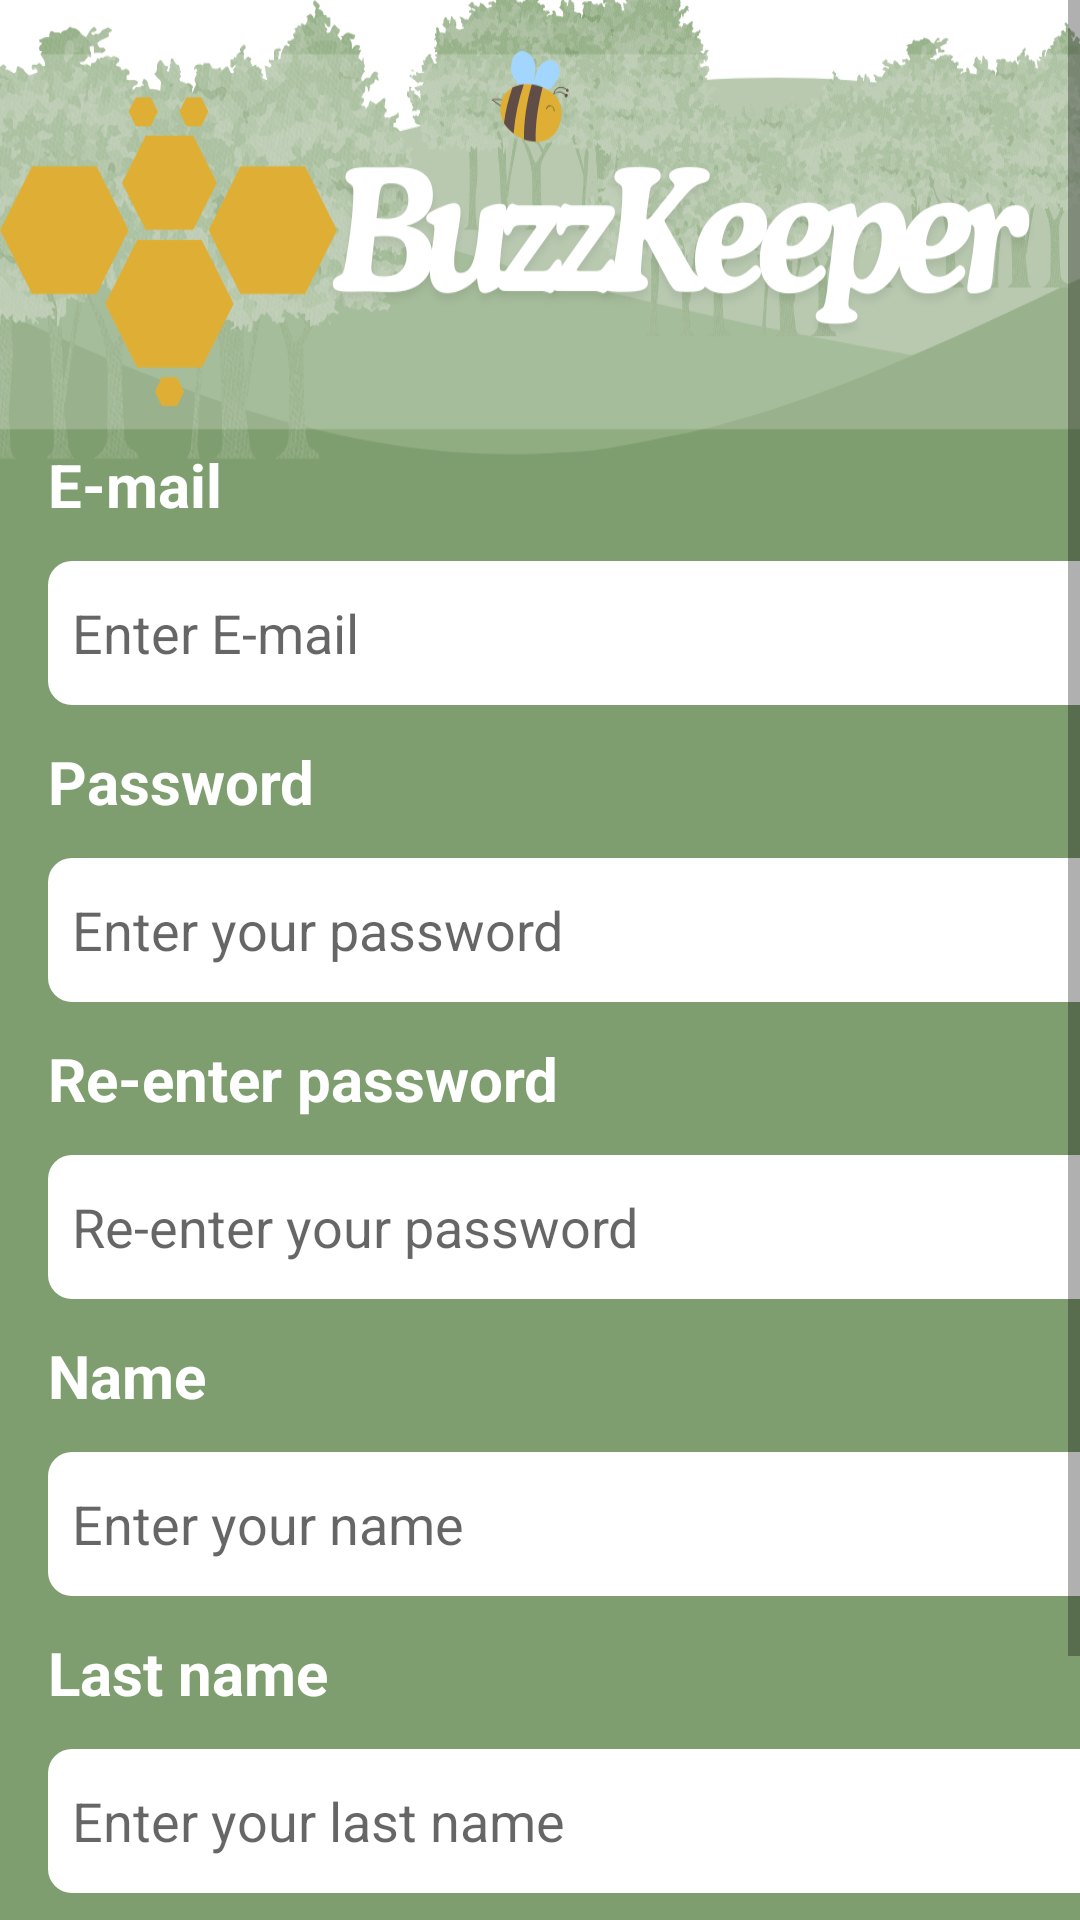

Here is an Android app screen rendered from its layout file. Give the layout XML and the strings, colors and styles it references.
<!-- AndroidManifest.xml: application theme Theme.BuzzKeeper -->
<!-- res/layout/fragment_sing_up.xml -->
<ScrollView xmlns:android="http://schemas.android.com/apk/res/android"
    xmlns:app="http://schemas.android.com/apk/res-auto"
    xmlns:tools="http://schemas.android.com/tools"
    android:layout_width="match_parent"
    android:layout_height="match_parent">
    <androidx.constraintlayout.widget.ConstraintLayout
        android:layout_width="match_parent"
        android:layout_height="match_parent"
        tools:context=".ui.fragments.Prijava.SingUpFragment"
        android:id="@+id/fragment_container"
        android:background="@drawable/prijava1"
        >

        <TextView
            android:id="@+id/tvemailR"
            android:layout_width="wrap_content"
            android:layout_height="wrap_content"
            android:layout_marginStart="16dp"
            android:layout_marginTop="148dp"
            android:layout_marginEnd="320dp"
            android:gravity="center"
            android:text="@string/tvEmail"
            android:textColor="@android:color/white"
            android:textSize="20sp"
            android:textStyle="bold"
            app:drawableTint="#7E3535"
            app:fontFamily="@font/actor"
            app:layout_constraintEnd_toEndOf="parent"
            app:layout_constraintHorizontal_bias="0.0"
            app:layout_constraintStart_toStartOf="parent"
            app:layout_constraintTop_toTopOf="parent" />

        <EditText
            android:id="@+id/etemailR"
            android:layout_width="370dp"
            android:layout_height="48dp"


            android:layout_marginStart="16dp"
            android:layout_marginTop="12dp"

            android:layout_marginEnd="16dp"
            android:background="@drawable/spinner_background"
            android:hint="@string/hintEmail"
            android:padding="8dp"
            android:popupBackground="@android:color/black"
            android:spinnerMode="dropdown"
            android:textColor="@android:color/black"
            app:layout_constraintEnd_toEndOf="parent"
            app:layout_constraintHorizontal_bias="0.0"
            app:layout_constraintStart_toStartOf="parent"
            app:layout_constraintTop_toBottomOf="@+id/tvemailR" />

        <TextView
            android:id="@+id/tvponovnalozinka"
            android:layout_width="wrap_content"
            android:layout_height="wrap_content"

            android:layout_marginStart="16dp"
            android:layout_marginTop="12dp"
            android:layout_marginEnd="233dp"
            android:gravity="center"
            android:text="@string/tvPonovniUnos"
            android:textColor="@android:color/white"
            android:textSize="20sp"
            android:textStyle="bold"
            app:drawableTint="#7E3535"
            app:fontFamily="@font/actor"
            app:layout_constraintEnd_toEndOf="parent"
            app:layout_constraintHorizontal_bias="0.0"
            app:layout_constraintStart_toStartOf="parent"
            app:layout_constraintTop_toBottomOf="@+id/etlozinkaR" />

        <EditText
            android:id="@+id/etponovnalozinka"
            android:layout_width="370dp"
            android:layout_height="48dp"


            android:layout_marginStart="16dp"
            android:layout_marginTop="12dp"

            android:layout_marginEnd="16dp"
            android:background="@drawable/spinner_background"
            android:hint="@string/hintPonovniUnos"
            android:padding="8dp"
            android:popupBackground="@android:color/black"
            android:inputType="textPassword"
            android:drawableEnd="@drawable/ic_visibility_off"
            android:spinnerMode="dropdown"
            android:textColor="@android:color/black"
            app:layout_constraintEnd_toEndOf="parent"
            app:layout_constraintHorizontal_bias="0.0"
            app:layout_constraintStart_toStartOf="parent"
            app:layout_constraintTop_toBottomOf="@+id/tvponovnalozinka" />

        <TextView
            android:id="@+id/tvlozinkaR"
            android:layout_width="wrap_content"
            android:layout_height="wrap_content"
            android:layout_marginStart="16dp"
            android:layout_marginTop="12dp"
            android:layout_marginEnd="313dp"
            android:gravity="center"
            android:text="@string/lTV"
            android:textColor="@android:color/white"
            android:textSize="20sp"
            android:textStyle="bold"
            app:drawableTint="#7E3535"
            app:fontFamily="@font/actor"
            app:layout_constraintEnd_toEndOf="parent"
            app:layout_constraintHorizontal_bias="0.0"
            app:layout_constraintStart_toStartOf="parent"
            app:layout_constraintTop_toBottomOf="@+id/etemailR" />

        <EditText
            android:id="@+id/etlozinkaR"
            android:layout_width="370dp"
            android:layout_height="48dp"

            android:layout_marginStart="16dp"
            android:inputType="textPassword"
            android:layout_marginTop="12dp"
            android:layout_marginEnd="16dp"
            android:background="@drawable/spinner_background"
            android:hint="@string/hintL"
            android:padding="8dp"
            android:popupBackground="@android:color/black"
            android:textColor="@android:color/black"
            android:spinnerMode="dropdown"
            app:layout_constraintEnd_toEndOf="parent"
            app:layout_constraintHorizontal_bias="0.0"
            app:layout_constraintStart_toStartOf="parent"
            app:layout_constraintTop_toBottomOf="@+id/tvlozinkaR"
            android:drawableEnd="@drawable/ic_visibility_off"/>


        <TextView
            android:id="@+id/tvImeR"
            android:layout_width="wrap_content"
            android:layout_height="wrap_content"

            android:layout_marginStart="16dp"
            android:layout_marginTop="12dp"
            android:layout_marginEnd="288dp"
            android:gravity="center"
            android:text="@string/prezime"
            android:textColor="@android:color/white"
            android:textSize="20sp"
            android:textStyle="bold"
            app:drawableTint="#7E3535"
            app:fontFamily="@font/actor"
            app:layout_constraintEnd_toEndOf="parent"
            app:layout_constraintHorizontal_bias="0.0"
            app:layout_constraintStart_toStartOf="parent"
            app:layout_constraintTop_toBottomOf="@+id/etPrezimeR" />

        <EditText
            android:id="@+id/etimeR"
            android:layout_width="370dp"
            android:layout_height="48dp"
            android:layout_marginStart="16dp"
            android:layout_marginTop="12dp"
            android:layout_marginEnd="16dp"
            android:background="@drawable/spinner_background"
            android:hint="@string/prezimeHint"
            android:padding="8dp"
            android:popupBackground="@android:color/black"
            android:textColor="@android:color/black"
            android:spinnerMode="dropdown"
            app:layout_constraintEnd_toEndOf="parent"
            app:layout_constraintHorizontal_bias="0.0"
            app:layout_constraintStart_toStartOf="parent"
            app:layout_constraintTop_toBottomOf="@+id/tvImeR" />

        <TextView
            android:id="@+id/tvPrezimeR"
            android:layout_width="wrap_content"
            android:layout_height="wrap_content"

            android:layout_marginStart="16dp"
            android:layout_marginTop="12dp"
            android:layout_marginEnd="326dp"
            android:gravity="center"
            android:text="@string/ime"
            android:textColor="@android:color/white"
            android:textSize="20sp"
            android:textStyle="bold"
            app:drawableTint="#7E3535"
            app:fontFamily="@font/actor"
            app:layout_constraintEnd_toEndOf="parent"
            app:layout_constraintHorizontal_bias="0.0"
            app:layout_constraintStart_toStartOf="parent"
            app:layout_constraintTop_toBottomOf="@+id/etponovnalozinka" />

        <EditText
            android:id="@+id/etPrezimeR"
            android:layout_width="370dp"
            android:layout_height="48dp"


            android:layout_marginStart="16dp"
            android:layout_marginTop="12dp"
            android:layout_marginEnd="16dp"
            android:background="@drawable/spinner_background"
            android:hint="@string/imeHint"
            android:padding="8dp"
            android:popupBackground="@android:color/black"
            android:textColor="@android:color/black"
            android:spinnerMode="dropdown"
            app:layout_constraintEnd_toEndOf="parent"
            app:layout_constraintHorizontal_bias="0.0"
            app:layout_constraintStart_toStartOf="parent"
            app:layout_constraintTop_toBottomOf="@+id/tvPrezimeR" />

        <Button
            android:id="@+id/btnReg"
            android:layout_width="317dp"
            android:layout_height="51dp"
            android:layout_marginStart="47dp"
            android:layout_marginTop="33dp"
            android:layout_marginEnd="47dp"
            android:background="@drawable/button_d"
            android:text="@string/btnReg"
            android:textColor="@android:color/white"
            app:backgroundTint="#DFAF35"
            app:layout_constraintEnd_toEndOf="parent"
            app:layout_constraintStart_toStartOf="parent"
            app:layout_constraintTop_toBottomOf="@+id/etimeR" />

        <TextView
            android:id="@+id/tvLink"
            android:layout_width="wrap_content"
            android:layout_height="wrap_content"
            android:layout_marginStart="125dp"
            android:layout_marginTop="5dp"
            android:layout_marginEnd="126dp"
            android:layout_marginBottom="3dp"
            android:clickable="true"
            android:text="@string/linkLog"
            android:textColor="@android:color/white"
            app:layout_constraintBottom_toBottomOf="parent"
            app:layout_constraintEnd_toEndOf="parent"
            app:layout_constraintStart_toStartOf="parent"
            app:layout_constraintTop_toBottomOf="@+id/btnReg" />


    </androidx.constraintlayout.widget.ConstraintLayout>

</ScrollView>
<!-- resources referenced by this layout -->
<resources>
  <!-- drawable button_d (drawable) -->
  <?xml version="1.0" encoding="utf-8"?>
  <shape xmlns:android="http://schemas.android.com/apk/res/android">
  
      <corners android:radius="16dp"/> 
  </shape>
  <!-- drawable prijava1: png bitmap (drawable-v24, 301407 bytes) -->
  <!-- drawable spinner_background (drawable) -->
  <?xml version="1.0" encoding="utf-8"?>
  <shape xmlns:android="http://schemas.android.com/apk/res/android">
      <solid android:color="@android:color/white"/> 
      <corners android:radius="8dp"/>
  
  </shape>
  <string name="btnReg">Register</string>
  <string name="hintEmail">Enter E-mail</string>
  <string name="hintL">Enter your password</string>
  <string name="hintPonovniUnos">Re-enter your password</string>
  <string name="ime">Name</string>
  <string name="imeHint">Enter your name</string>
  <string name="lTV">Password</string>
  <string name="linkLog">Have an account? Sign up</string>
  <string name="prezime">Last name</string>
  <string name="prezimeHint">Enter your last name</string>
  <string name="tvEmail">E-mail</string>
  <string name="tvPonovniUnos">Re-enter password</string>
  <style name="Theme.BuzzKeeper" parent="Theme.MaterialComponents.DayNight.DarkActionBar">
          
          <item name="colorPrimary">#7F9E6F</item>
          <item name="colorPrimaryVariant">#6D8D5C</item>
          <item name="colorOnPrimary">@color/white</item>
          
          <item name="colorSecondary">@color/teal_200</item>
          <item name="colorSecondaryVariant">@color/teal_700</item>
          <item name="colorOnSecondary">@color/black</item>
          
          <item name="android:statusBarColor" tools:targetApi="l">?attr/colorPrimary</item>
          <item name="floatingActionButtonLargeSecondaryStyle">@style/floatingActionButtonStyle</item>
          
      </style>
  <color name="white">#FFFFFFFF</color>
  <color name="teal_200">#FF03DAC5</color>
  <color name="teal_700">#FF018786</color>
  <color name="black">#FF000000</color>
  <style name="floatingActionButtonStyle" parent="Widget.Design.FloatingActionButton">
          <item name="shapeAppearanceOverlay">@style/FabShapeStyle1</item>
      </style>
  <style name="FabShapeStyle1" parent="ShapeAppearance.MaterialComponents.SmallComponent">
          <item name="cornerSize">30%</item>
          <item name="cornerFamily">cut</item>
          <item name="android:backgroundTint">#dfaf36</item>
          <item name="android:tint">@android:color/white</item>
      </style>
</resources>
